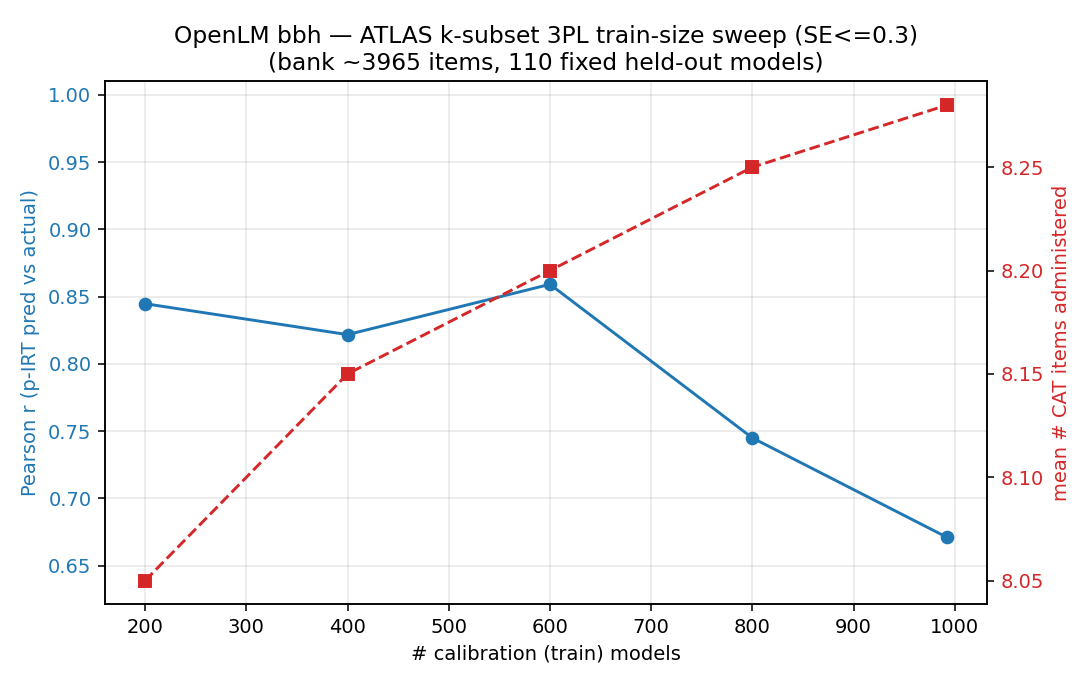

The data file committed next to this chart (first rows):
benchmark, n_train, se_target, mean_items, median_items, pct_items, corr, mae, n_bank_items, n_test, calib_s
bbh, 200, 0.3, 8.05, 8.0, 0.21, 0.8447, 0.062, 3816, 110, 4.5
bbh, 200, 0.2, 12.05, 8.0, 0.32, 0.8428, 0.0633, 3816, 110, 4.5
bbh, 400, 0.3, 8.15, 8.0, 0.2, 0.8217, 0.0837, 4035, 110, 4.1
bbh, 400, 0.2, 8.66, 8.0, 0.21, 0.8227, 0.0847, 4035, 110, 4.1
bbh, 600, 0.3, 8.2, 8.0, 0.21, 0.8591, 0.0786, 3914, 110, 4.3
bbh, 600, 0.2, 8.42, 8.0, 0.22, 0.8711, 0.0775, 3914, 110, 4.3
bbh, 800, 0.3, 8.25, 8.0, 0.21, 0.7449, 0.0833, 3935, 110, 4.4
bbh, 800, 0.2, 8.62, 8.0, 0.22, 0.75, 0.0836, 3935, 110, 4.4
bbh, 992, 0.3, 8.28, 8.0, 0.21, 0.6711, 0.1081, 3965, 110, 4.5
bbh, 992, 0.2, 8.65, 8.0, 0.22, 0.6684, 0.1056, 3965, 110, 4.5
